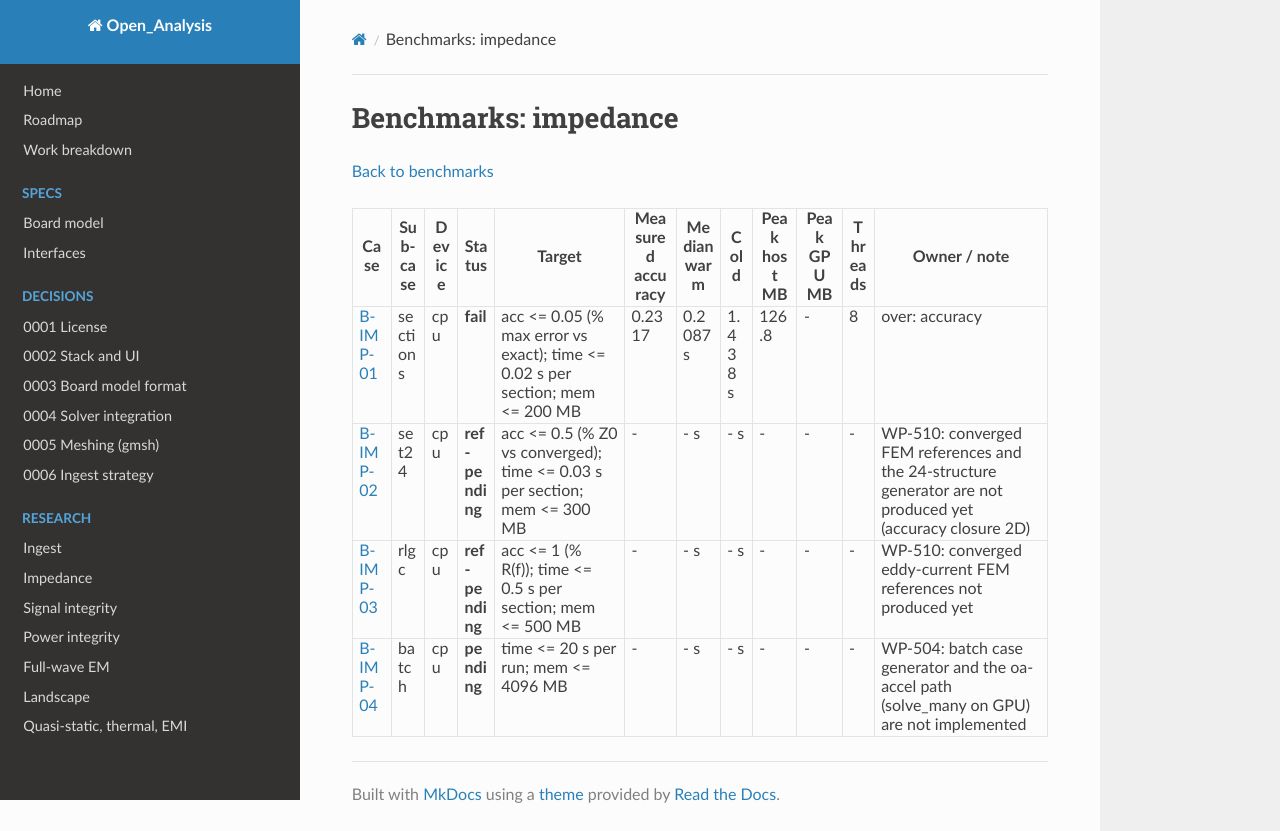

repository: C-My-Code/Open_Analysis · page: validation/benchmarks/impedance/index.html · generator: mkdocs

# Benchmarks: impedance

[Back to benchmarks](index.md)

| Case | Sub-case | Device | Status | Target | Measured accuracy | Median warm | Cold | Peak host MB | Peak GPU MB | Threads | Owner / note |
|---|---|---|---|---|---|---|---|---|---|---|---|
| [B-IMP-01](index.md#b-imp-01) | sections | cpu | **fail** | acc <= 0.05 (% max error vs exact); time <= 0.02 s per section; mem <= 200 MB | 0.2317 | 0.2087 s | 1.438 s | 126.8 | - | 8 | over: accuracy |
| [B-IMP-02](index.md#b-imp-02) | set24 | cpu | **ref-pending** | acc <= 0.5 (% Z0 vs converged); time <= 0.03 s per section; mem <= 300 MB | - | - s | - s | - | - | - | WP-510: converged FEM references and the 24-structure generator are not produced yet (accuracy closure 2D) |
| [B-IMP-03](index.md#b-imp-03) | rlgc | cpu | **ref-pending** | acc <= 1 (% R(f)); time <= 0.5 s per section; mem <= 500 MB | - | - s | - s | - | - | - | WP-510: converged eddy-current FEM references not produced yet |
| [B-IMP-04](index.md#b-imp-04) | batch | cpu | **pending** | time <= 20 s per run; mem <= 4096 MB | - | - s | - s | - | - | - | WP-504: batch case generator and the oa-accel path (solve_many on GPU) are not implemented |
